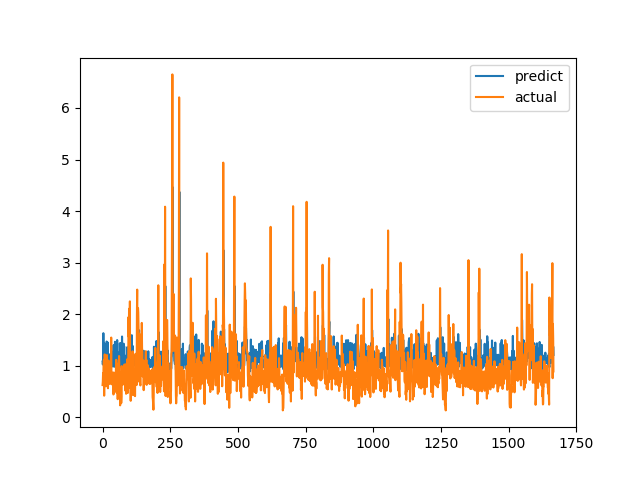

The data file committed next to this chart (first rows):
predict, actual
1.081, 0.6238
1.024, 0.6915
1.062, 0.8558
1.631, 0.7094
1.146, 1.015
1.095, 1.116
1.438, 0.4183
0.9836, 1.002
1.335, 1.219
1.229, 1.143
1.184, 0.6528
1.014, 0.6747
1.273, 0.601
1.168, 0.6695
1.017, 0.6538
1.469, 0.7814
1.452, 1.206
1.042, 0.8469
0.9922, 0.8286
1.451, 0.6482
1.026, 0.5624
1.025, 0.7183
1.029, 1.1
1.227, 0.9542
1.117, 0.729
1.125, 0.6694
1.095, 0.8631
1.081, 0.6465
1.132, 0.8223
1.084, 0.9236
1.151, 0.8301
1.14, 1.067
1.027, 1.546
1.272, 0.6827
0.9791, 0.6386
1.06, 0.6464
1.009, 0.6881
1.031, 0.7274
1.203, 0.65
1.177, 0.8694
1.147, 0.4409
1.4, 0.4519
0.989, 0.7575
0.9785, 0.4952
1.013, 0.6851
1.074, 0.7244
1.464, 0.8654
1.088, 0.74
1.041, 0.8071
1.254, 0.8204
1.052, 1.114
1.153, 1.109
1.134, 0.4751
0.995, 1.039
1.497, 0.9458
1.178, 0.7878
1.257, 0.3505
0.9542, 0.9368
1.155, 0.9868
1.172, 0.647
... 1,607 more rows
